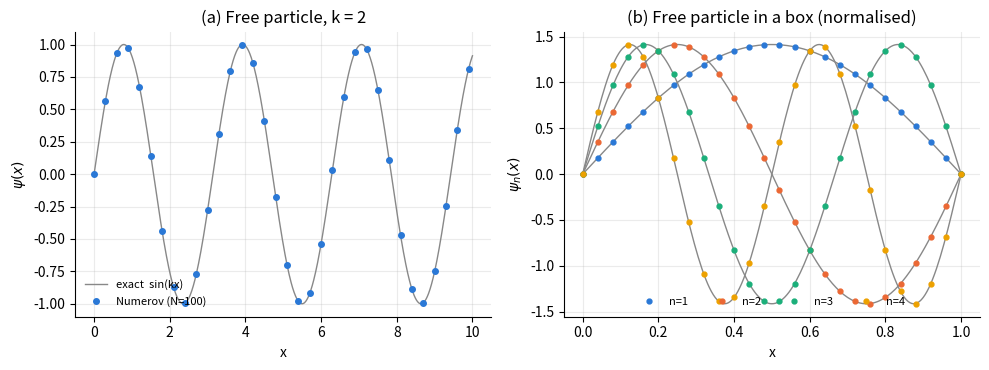
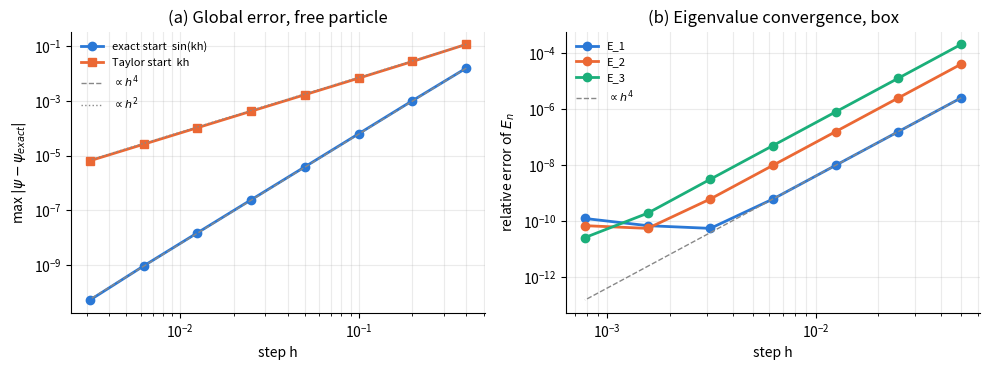

Here is the Python script that generated these plots, in order:
#!/usr/bin/env python3
"""
Problem 1 -- FREE PARTICLE solved with the Numerov method
==========================================================
Units: hbar = m = 1  ->  psi''(x) = -k^2(x) psi(x),  k^2(x) = 2 [E - V(x)],  V = 0

Part A  (initial-value problem, unbounded free particle)
        psi(0) = 0, energy E = k^2/2 given  ->  exact solution psi(x) = sin(kx).
        We integrate with Numerov and measure the global error vs. step h.
        We also show the "starting-value fault": using a Taylor start
        psi(h) = k h (instead of the exact sin(kh)) degrades the global order.

Part B  (free particle confined to a box [0, L] -- hard walls)
        A free particle is NOT normalisable on the whole real line (plane waves),
        so to perform a normalisation check we confine it:
        psi(0) = psi(L) = 0,  E_n = n^2 pi^2 / (2 L^2),  psi_n = sqrt(2/L) sin(n pi x / L).
        Eigenvalues are found by shooting + bisection, eigenfunctions are
        normalised with Simpson's rule and compared with the analytic ones.

Outputs: printed tables + figures  p1_wavefunctions.png, p1_convergence.png
"""
import numpy as np
import matplotlib
matplotlib.use("Agg")
import matplotlib.pyplot as plt

C = ["#2a78d6", "#eb6834", "#1baf7a", "#eda100", "#e87ba4"]   # fixed series colours


# ---------------------------------------------------------------- Numerov core
def numerov(k2, psi0, psi1, h):
    """Integrate psi'' = -k2(x) psi on a uniform grid.
    k2   : array of k^2 at every grid point
    psi0, psi1 : two starting values
    Returns psi on the whole grid.
      psi_{n+1} (1 + h^2 k2_{n+1}/12) = 2 psi_n (1 - 5 h^2 k2_n/12)
                                       - psi_{n-1} (1 + h^2 k2_{n-1}/12)
    """
    N = len(k2)
    c = 1.0 + h * h * k2 / 12.0                 # Numerov weights
    psi = np.zeros(N, dtype=np.result_type(psi0, psi1, float))
    psi[0], psi[1] = psi0, psi1
    for n in range(1, N - 1):
        psi[n + 1] = ((12.0 - 10.0 * c[n]) * psi[n] - c[n - 1] * psi[n - 1]) / c[n + 1]
    return psi


def simpson(y, h):
    """Composite Simpson rule (needs an even number of intervals)."""
    n = len(y) - 1
    if n % 2:
        raise ValueError("Simpson needs an even number of intervals")
    return h / 3.0 * (y[0] + y[-1] + 4.0 * y[1:-1:2].sum() + 2.0 * y[2:-1:2].sum())


# ---------------------------------------------------------------- Part A
def part_A(k=2.0, X=10.0, N=200, exact_start=True):
    h = X / N
    x = np.linspace(0.0, X, N + 1)
    k2 = np.full_like(x, k * k)                        # V = 0
    psi1 = np.sin(k * h) if exact_start else k * h     # starting value
    psi = numerov(k2, 0.0, psi1, h)
    err = np.max(np.abs(psi - np.sin(k * x)))
    return x, psi, err


# ---------------------------------------------------------------- Part B
def shoot_box(E, L, N):
    h = L / N
    k2 = np.full(N + 1, 2.0 * E)
    psi = numerov(k2, 0.0, 1e-3 * h, h)                # psi(0)=0, small slope
    return psi


def box_eigen(n, L=1.0, N=200, tol=1e-13):
    """n-th eigenvalue (n = 1,2,..): bracket by scanning psi(L), then bisection."""
    Eexact = (n * np.pi / L) ** 2 / 2.0
    # bracket: scan an interval around the estimate (generic scan works too)
    Ea, Eb = 0.5 * Eexact * (1 - 1 / n) + 1e-3, Eexact * (1 + 1.0 / n)
    grid = np.linspace(Ea, Eb, 200)
    f = np.array([shoot_box(E, L, N)[-1] for E in grid])
    i = np.where(np.sign(f[:-1]) != np.sign(f[1:]))[0]
    # pick the root closest to the estimate (the n-th one)
    j = i[np.argmin(np.abs(grid[i] - Eexact))]
    a, b, fa = grid[j], grid[j + 1], f[j]
    while b - a > tol * max(1.0, abs(a)):
        m = 0.5 * (a + b)
        fm = shoot_box(m, L, N)[-1]
        if np.sign(fm) == np.sign(fa):
            a, fa = m, fm
        else:
            b = m
    E = 0.5 * (a + b)
    psi = shoot_box(E, L, N)
    h = L / N
    psi /= np.sqrt(simpson(psi ** 2, h))               # NORMALISATION
    x = np.linspace(0, L, N + 1)
    exact = np.sqrt(2 / L) * np.sin(n * np.pi * x / L)
    if np.dot(psi, exact) < 0:
        psi = -psi                                     # fix arbitrary sign
    return E, Eexact, x, psi, exact


def slope(h, e):
    p = np.polyfit(np.log(h), np.log(e), 1)
    return p[0]


def main():
    print("=" * 70)
    print("PART A : free particle, psi(0)=0, k = 2, exact solution sin(kx)")
    print("=" * 70)
    Ns = [25, 50, 100, 200, 400, 800, 1600, 3200]
    hA, eA, eT = [], [], []
    print(f"{'N':>6} {'h':>10} {'err(exact start)':>18} {'ratio':>7} {'err(Taylor start)':>18} {'ratio':>7}")
    for i, N in enumerate(Ns):
        _, _, e1 = part_A(N=N, exact_start=True)
        _, _, e2 = part_A(N=N, exact_start=False)
        r1 = eA[-1] / e1 if eA else np.nan
        r2 = eT[-1] / e2 if eT else np.nan
        hA.append(10.0 / N); eA.append(e1); eT.append(e2)
        print(f"{N:6d} {10.0/N:10.5f} {e1:18.3e} {r1:7.2f} {e2:18.3e} {r2:7.2f}")
    print(f"observed order (exact start)  p = {slope(hA, eA):.2f}   (theory 4)")
    print(f"observed order (Taylor start) p = {slope(hA, eT):.2f}   (theory 2: start error O(h^3) / h)")

    print("\n" + "=" * 70)
    print("PART B : free particle in a box L = 1  (E_n = n^2 pi^2 / 2)")
    print("=" * 70)
    print(f"{'n':>3} {'E_numerov':>18} {'E_exact':>18} {'rel.err':>11} {'norm':>14} {'max|psi-exact|':>15}")
    states = {}
    for n in (1, 2, 3, 4):
        E, Ex, x, psi, ex = box_eigen(n, N=200)
        states[n] = (x, psi, ex)
        print(f"{n:3d} {E:18.12f} {Ex:18.12f} {abs(E-Ex)/Ex:11.3e} "
              f"{simpson(psi**2, x[1]-x[0]):14.12f} {np.max(abs(psi-ex)):15.3e}")
    # orthogonality check
    O = np.array([[simpson(states[i][1] * states[j][1], states[1][0][1]) for j in (1, 2, 3, 4)]
                  for i in (1, 2, 3, 4)])
    print("overlap matrix <psi_i|psi_j>  (should be identity):")
    print(np.array2string(O, precision=2, suppress_small=False, formatter={'float': lambda v: f"{v: .1e}"}))

    print("\nConvergence of the eigenvalues in the box:")
    NsB = [20, 40, 80, 160, 320, 640, 1280]
    hB = [1.0 / N for N in NsB]
    errB = {}
    for n in (1, 2, 3):
        errB[n] = []
        for N in NsB:
            E, Ex, *_ = box_eigen(n, N=N)
            errB[n].append(abs(E - Ex) / Ex)
        print(f"  n={n}: rel. errors", " ".join(f"{e:.2e}" for e in errB[n]),
              f"-> order {slope(hB[:5], errB[n][:5]):.2f}")

    # Richardson extrapolation of E_1 (error ~ h^4)
    E_h = box_eigen(1, N=40)[0]
    E_h2 = box_eigen(1, N=80)[0]
    E_R = (16 * E_h2 - E_h) / 15
    print(f"\nRichardson (n=1): E(h)={E_h:.12f} E(h/2)={E_h2:.12f} "
          f"E_R={E_R:.12f}  exact={np.pi**2/2:.12f}  err_R={abs(E_R-np.pi**2/2):.2e}")

    # ------------------------------------------------------------ figures
    fig, ax = plt.subplots(1, 2, figsize=(10, 3.8))
    x, psi, _ = part_A(N=100)
    xe = np.linspace(0, 10, 1000)
    ax[0].plot(xe, np.sin(2 * xe), color="#888888", lw=1, label="exact  sin(kx)")
    ax[0].plot(x[::3], psi[::3], "o", ms=4, color=C[0], label="Numerov (N=100)")
    ax[0].set(xlabel="x", ylabel=r"$\psi(x)$", title="(a) Free particle, k = 2")
    ax[0].legend(frameon=False, fontsize=8, loc="lower left")
    for i, n in enumerate((1, 2, 3, 4)):
        x, psi, ex = states[n]
        ax[1].plot(x, ex, color="#888888", lw=1)
        ax[1].plot(x[::8], psi[::8], "o", ms=3.5, color=C[i], label=f"n={n}")
    ax[1].set(xlabel="x", ylabel=r"$\psi_n(x)$", title="(b) Free particle in a box (normalised)")
    ax[1].legend(frameon=False, fontsize=8, ncol=4, loc="lower center")
    for a in ax:
        a.spines[["top", "right"]].set_visible(False); a.grid(alpha=.25)
    fig.tight_layout(); fig.savefig("p1_wavefunctions.png", dpi=170)

    fig, ax = plt.subplots(1, 2, figsize=(10, 3.8))
    ax[0].loglog(hA, eA, "o-", color=C[0], lw=2, label="exact start  sin(kh)")
    ax[0].loglog(hA, eT, "s-", color=C[1], lw=2, label="Taylor start  kh")
    h = np.array(hA)
    ax[0].loglog(h, eA[0] * (h / h[0]) ** 4, "--", color="#888888", lw=1, label=r"$\propto h^4$")
    ax[0].loglog(h, eT[0] * (h / h[0]) ** 2, ":", color="#888888", lw=1, label=r"$\propto h^2$")
    ax[0].set(xlabel="step h", ylabel=r"max $|\psi-\psi_{exact}|$", title="(a) Global error, free particle")
    ax[0].legend(frameon=False, fontsize=8)
    for i, n in enumerate((1, 2, 3)):
        ax[1].loglog(hB, errB[n], "o-", color=C[i], lw=2, label=f"E_{n}")
    hb = np.array(hB)
    ax[1].loglog(hb, errB[1][0] * (hb / hb[0]) ** 4, "--", color="#888888", lw=1, label=r"$\propto h^4$")
    ax[1].set(xlabel="step h", ylabel="relative error of $E_n$", title="(b) Eigenvalue convergence, box")
    ax[1].legend(frameon=False, fontsize=8)
    for a in ax:
        a.spines[["top", "right"]].set_visible(False); a.grid(alpha=.25, which="both")
    fig.tight_layout(); fig.savefig("p1_convergence.png", dpi=170)
    print("\nfigures written: p1_wavefunctions.png, p1_convergence.png")


if __name__ == "__main__":
    main()
